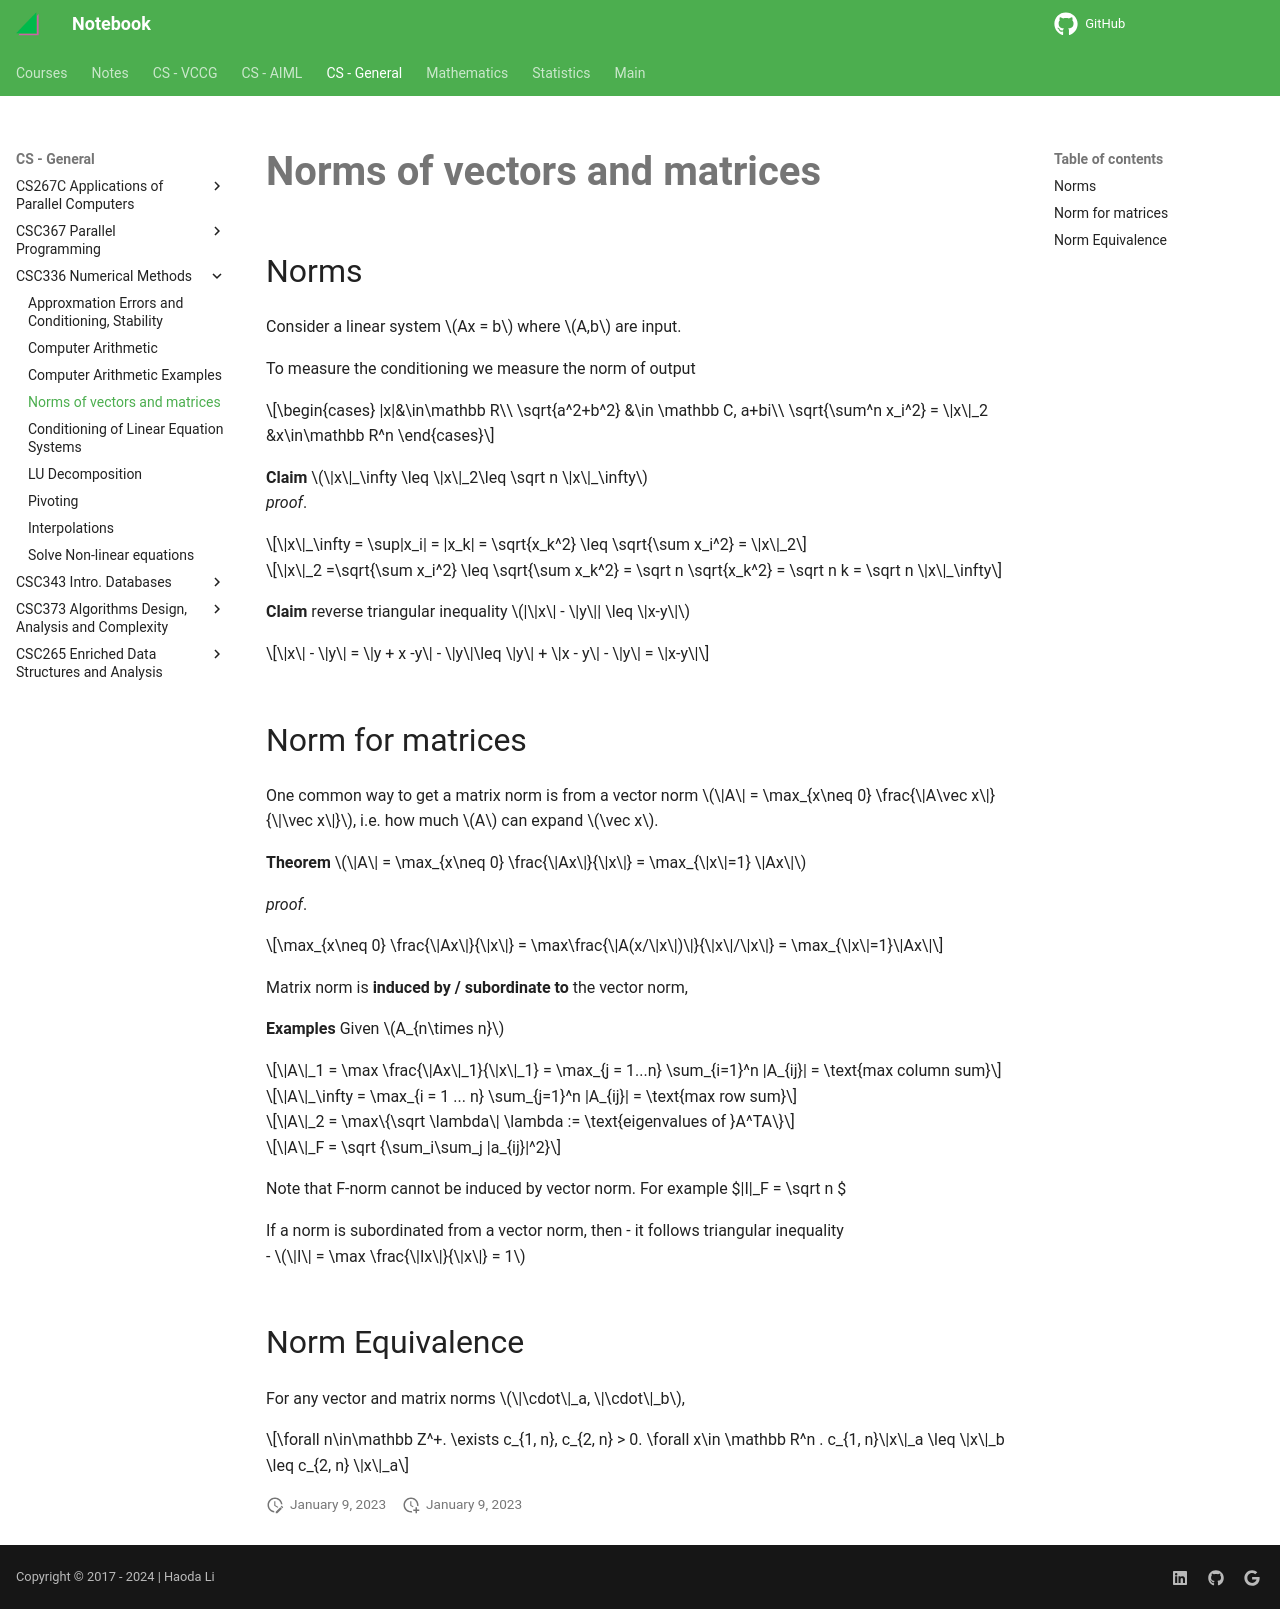

repository: haoda-li/notebook · page: csg/csc336/norm.html · generator: mkdocs

# Norms of vectors and matrices

## Norms

Consider a linear system $Ax = b$ where $A,b$ are input.  

To measure the conditioning we measure the norm of output 

$$\begin{cases}
|x|&\in\mathbb R\\
\sqrt{a^2+b^2} &\in \mathbb C, a+bi\\
\sqrt{\sum^n x_i^2} = \|x\|_2 &x\in\mathbb R^n
\end{cases}$$

__Claim__ $\|x\|_\infty \leq \|x\|_2\leq \sqrt n \|x\|_\infty$  
_proof_. 

$$\|x\|_\infty = \sup|x_i| = |x_k| = \sqrt{x_k^2} \leq \sqrt{\sum x_i^2} = \|x\|_2$$

$$\|x\|_2 =\sqrt{\sum x_i^2} \leq \sqrt{\sum x_k^2} = \sqrt n \sqrt{x_k^2} = \sqrt n k = \sqrt n \|x\|_\infty$$

__Claim__ reverse triangular inequality $|\|x\| - \|y\|| \leq \|x-y\|$  

$$\|x\| - \|y\| = \|y + x -y\| - \|y\|\leq \|y\| + \|x - y\| - \|y\| = \|x-y\|$$

## Norm for matrices
One common way to get a matrix norm is from a vector norm $\|A\| = \max_{x\neq 0} \frac{\|A\vec x\|}{\|\vec x\|}$, i.e. how much $A$ can expand $\vec x$.   

__Theorem__ $\|A\| = \max_{x\neq 0} \frac{\|Ax\|}{\|x\|} = \max_{\|x\|=1} \|Ax\|$

_proof_. 

$$\max_{x\neq 0} \frac{\|Ax\|}{\|x\|} = \max\frac{\|A(x/\|x\|)\|}{\|x\|/\|x\|} = \max_{\|x\|=1}\|Ax\|$$

Matrix norm is __induced by / subordinate to__ the vector norm, 

__Examples__ Given $A_{n\times n}$ 

$$\|A\|_1 = \max \frac{\|Ax\|_1}{\|x\|_1} = \max_{j = 1...n} \sum_{i=1}^n |A_{ij}| = \text{max column sum}$$

$$\|A\|_\infty = \max_{i = 1 ... n} \sum_{j=1}^n |A_{ij}| = \text{max row sum}$$ 

$$\|A\|_2 = \max\{\sqrt \lambda\| \lambda := \text{eigenvalues of }A^TA\}$$

$$\|A\|_F = \sqrt {\sum_i\sum_j |a_{ij}|^2}$$

Note that F-norm cannot be induced by vector norm. For example $\|I\|_F = \sqrt n $   

If a norm is subordinated from a vector norm, then 
 - it follows triangular inequality  
 - $\|I\| = \max \frac{\|Ix\|}{\|x\|} = 1$

## Norm Equivalence

For any vector and matrix norms $\|\cdot\|_a, \|\cdot\|_b$,  

$$\forall n\in\mathbb Z^+. \exists c_{1, n}, c_{2, n} > 0. \forall x\in \mathbb R^n . c_{1, n}\|x\|_a \leq \|x\|_b \leq c_{2, n} \|x\|_a$$
